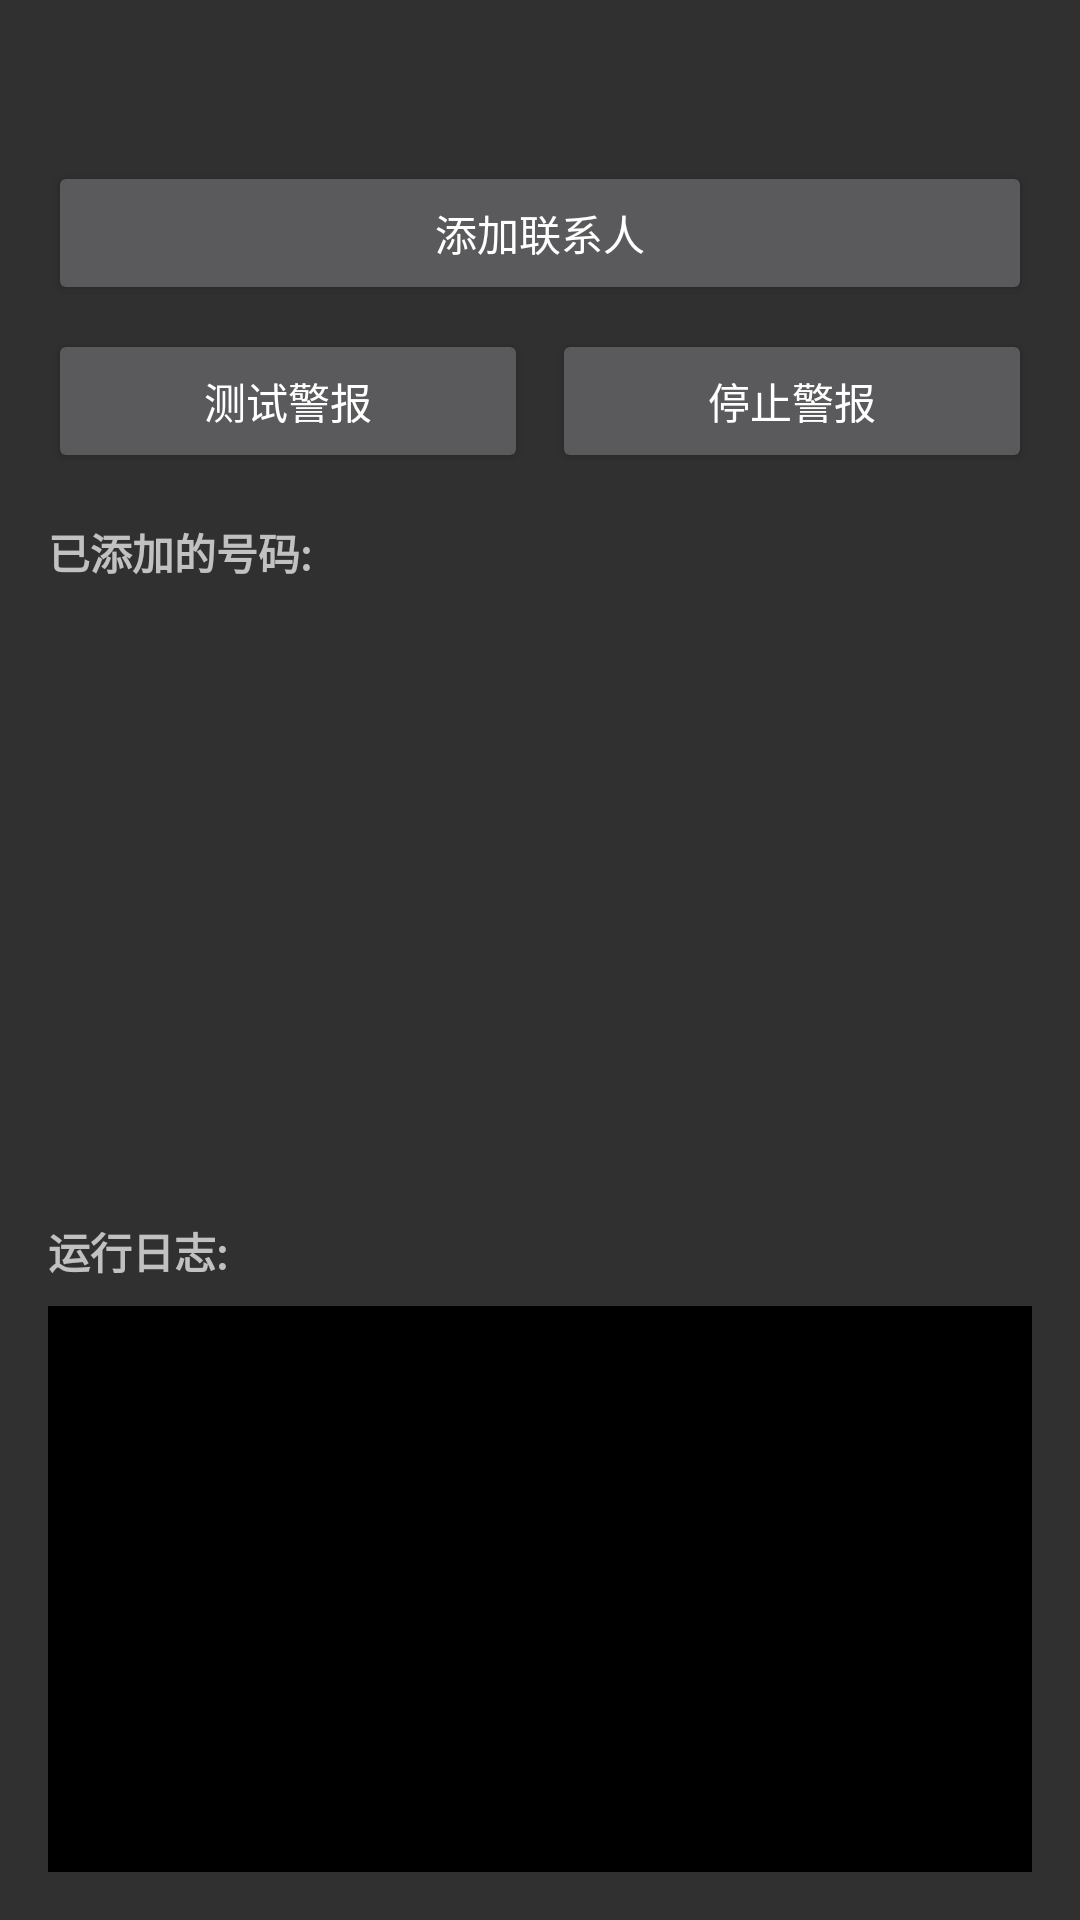

Produce the Android XML layout that renders to this screen, including the resource entries it uses.
<!-- AndroidManifest.xml: application theme Theme.AppCompat -->
<!-- res/layout/activity_main.xml -->
<?xml version="1.0" encoding="utf-8"?>
<LinearLayout xmlns:android="http://schemas.android.com/apk/res/android"
    android:layout_width="match_parent"
    android:layout_height="match_parent"
    android:orientation="vertical"
    android:padding="16dp">

    <TextView
        android:id="@+id/tvStatus"
        android:layout_width="match_parent"
        android:layout_height="wrap_content"
        android:layout_marginBottom="16dp"
        android:gravity="center"
        android:textSize="16sp" />

    <Button
        android:id="@+id/btnAddContact"
        android:layout_width="match_parent"
        android:layout_height="wrap_content"
        android:layout_marginBottom="8dp"
        android:text="添加联系人" />

    <LinearLayout
        android:layout_width="match_parent"
        android:layout_height="wrap_content"
        android:orientation="horizontal">

        <Button
            android:id="@+id/btnStartTest"
            android:layout_width="0dp"
            android:layout_height="wrap_content"
            android:layout_weight="1"
            android:layout_marginEnd="4dp"
            android:text="测试警报" />

        <Button
            android:id="@+id/btnStopTest"
            android:layout_width="0dp"
            android:layout_height="wrap_content"
            android:layout_weight="1"
            android:layout_marginStart="4dp"
            android:text="停止警报" />
    </LinearLayout>

    <TextView
        android:layout_width="match_parent"
        android:layout_height="wrap_content"
        android:layout_marginTop="16dp"
        android:layout_marginBottom="8dp"
        android:text="已添加的号码:"
        android:textStyle="bold" />

    <androidx.recyclerview.widget.RecyclerView
        android:id="@+id/rvContacts"
        android:layout_width="match_parent"
        android:layout_height="0dp"
        android:layout_weight="1" />

    <TextView
        android:layout_width="match_parent"
        android:layout_height="wrap_content"
        android:layout_marginTop="16dp"
        android:layout_marginBottom="8dp"
        android:text="运行日志:"
        android:textStyle="bold" />

    <ScrollView
        android:layout_width="match_parent"
        android:layout_height="0dp"
        android:layout_weight="1"
        android:background="@color/black"
        android:padding="8dp">

        <TextView
            android:id="@+id/tvLog"
            android:layout_width="match_parent"
            android:layout_height="wrap_content"
            android:fontFamily="monospace"
            android:textColor="@android:color/holo_green_light"
            android:textSize="12sp" />

    </ScrollView>

</LinearLayout>
<!-- resources referenced by this layout -->
<resources>

  <!-- not gathered from this repository: default colours our renderer supplied (Android Studio template values) -->
  <color name="black">#FF000000</color>
</resources>
